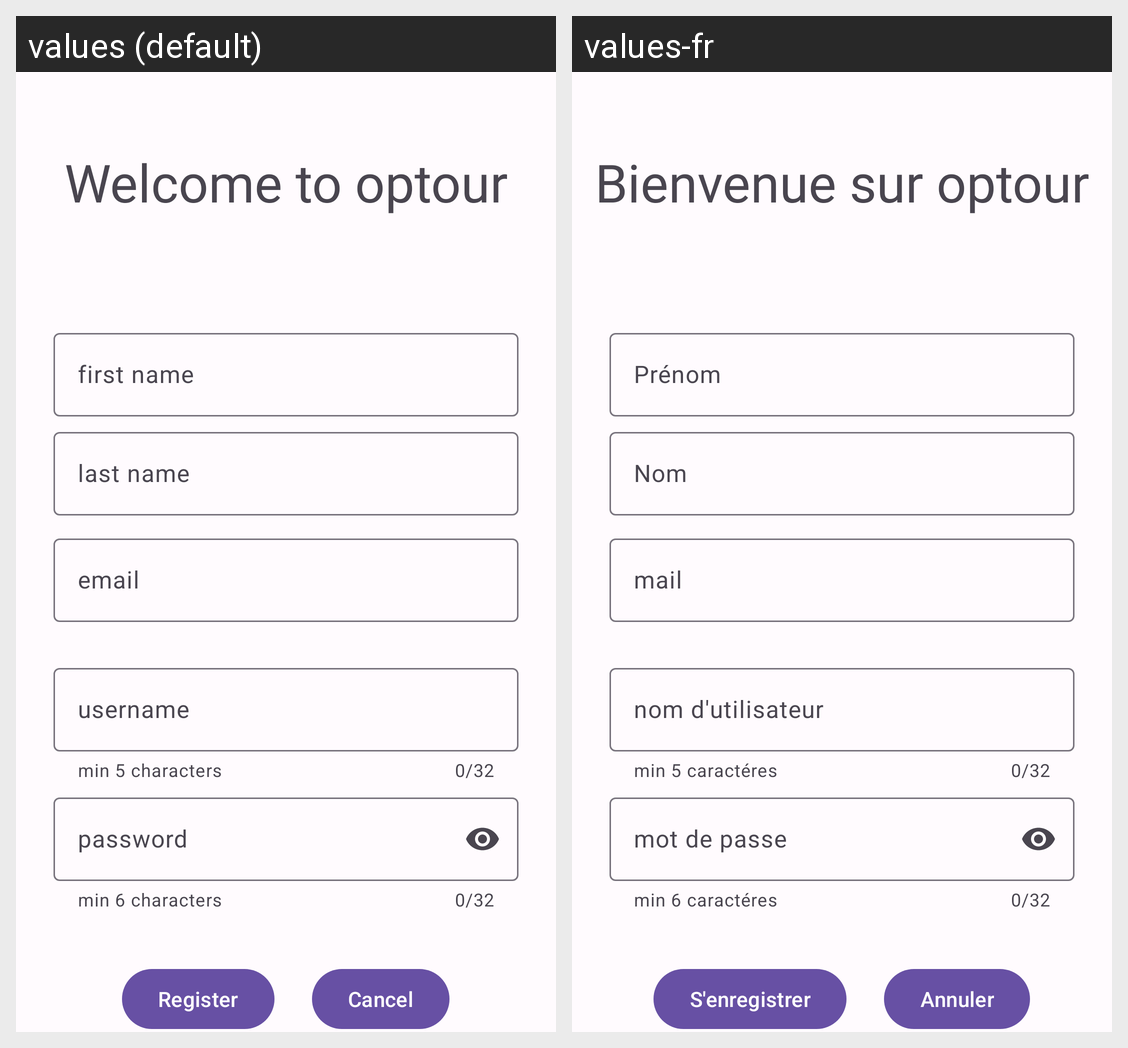

The Android screen above is rendered under two locales of the same app. Produce the string resources it draws, with the default and per-locale values.
Android screen res/layout/fragment_register.xml rendered under 2 locales, left to right: values (default), values-fr. Device: Nexus 5 (rendered at 1080×1920; each locale shown at half size, 540×960, under a caption strip naming it); theme AppTheme.
Strings drawn on this screen, with the default value and each locale's value (text and hints the layout hard-codes, and strings that could not be matched under every locale, appear in the picture but are not listed):

welcome_new
  values: Welcome to optour
  values-fr: Bienvenue sur optour

first_name
  values: first name
  values-fr: Prénom

last_name
  values: last name
  values-fr: Nom 

mail
  values: email
  values-fr: mail

max_length
  values: min 5 characters
  values-fr: min 5 caractéres

username
  values: username
  values-fr: nom d'utilisateur

min_length
  values: min 6 characters
  values-fr: min 6 caractéres

password
  values: password
  values-fr: mot de passe

register
  values: Register
  values-fr: S'enregistrer

cancel
  values: Cancel
  values-fr: Annuler
